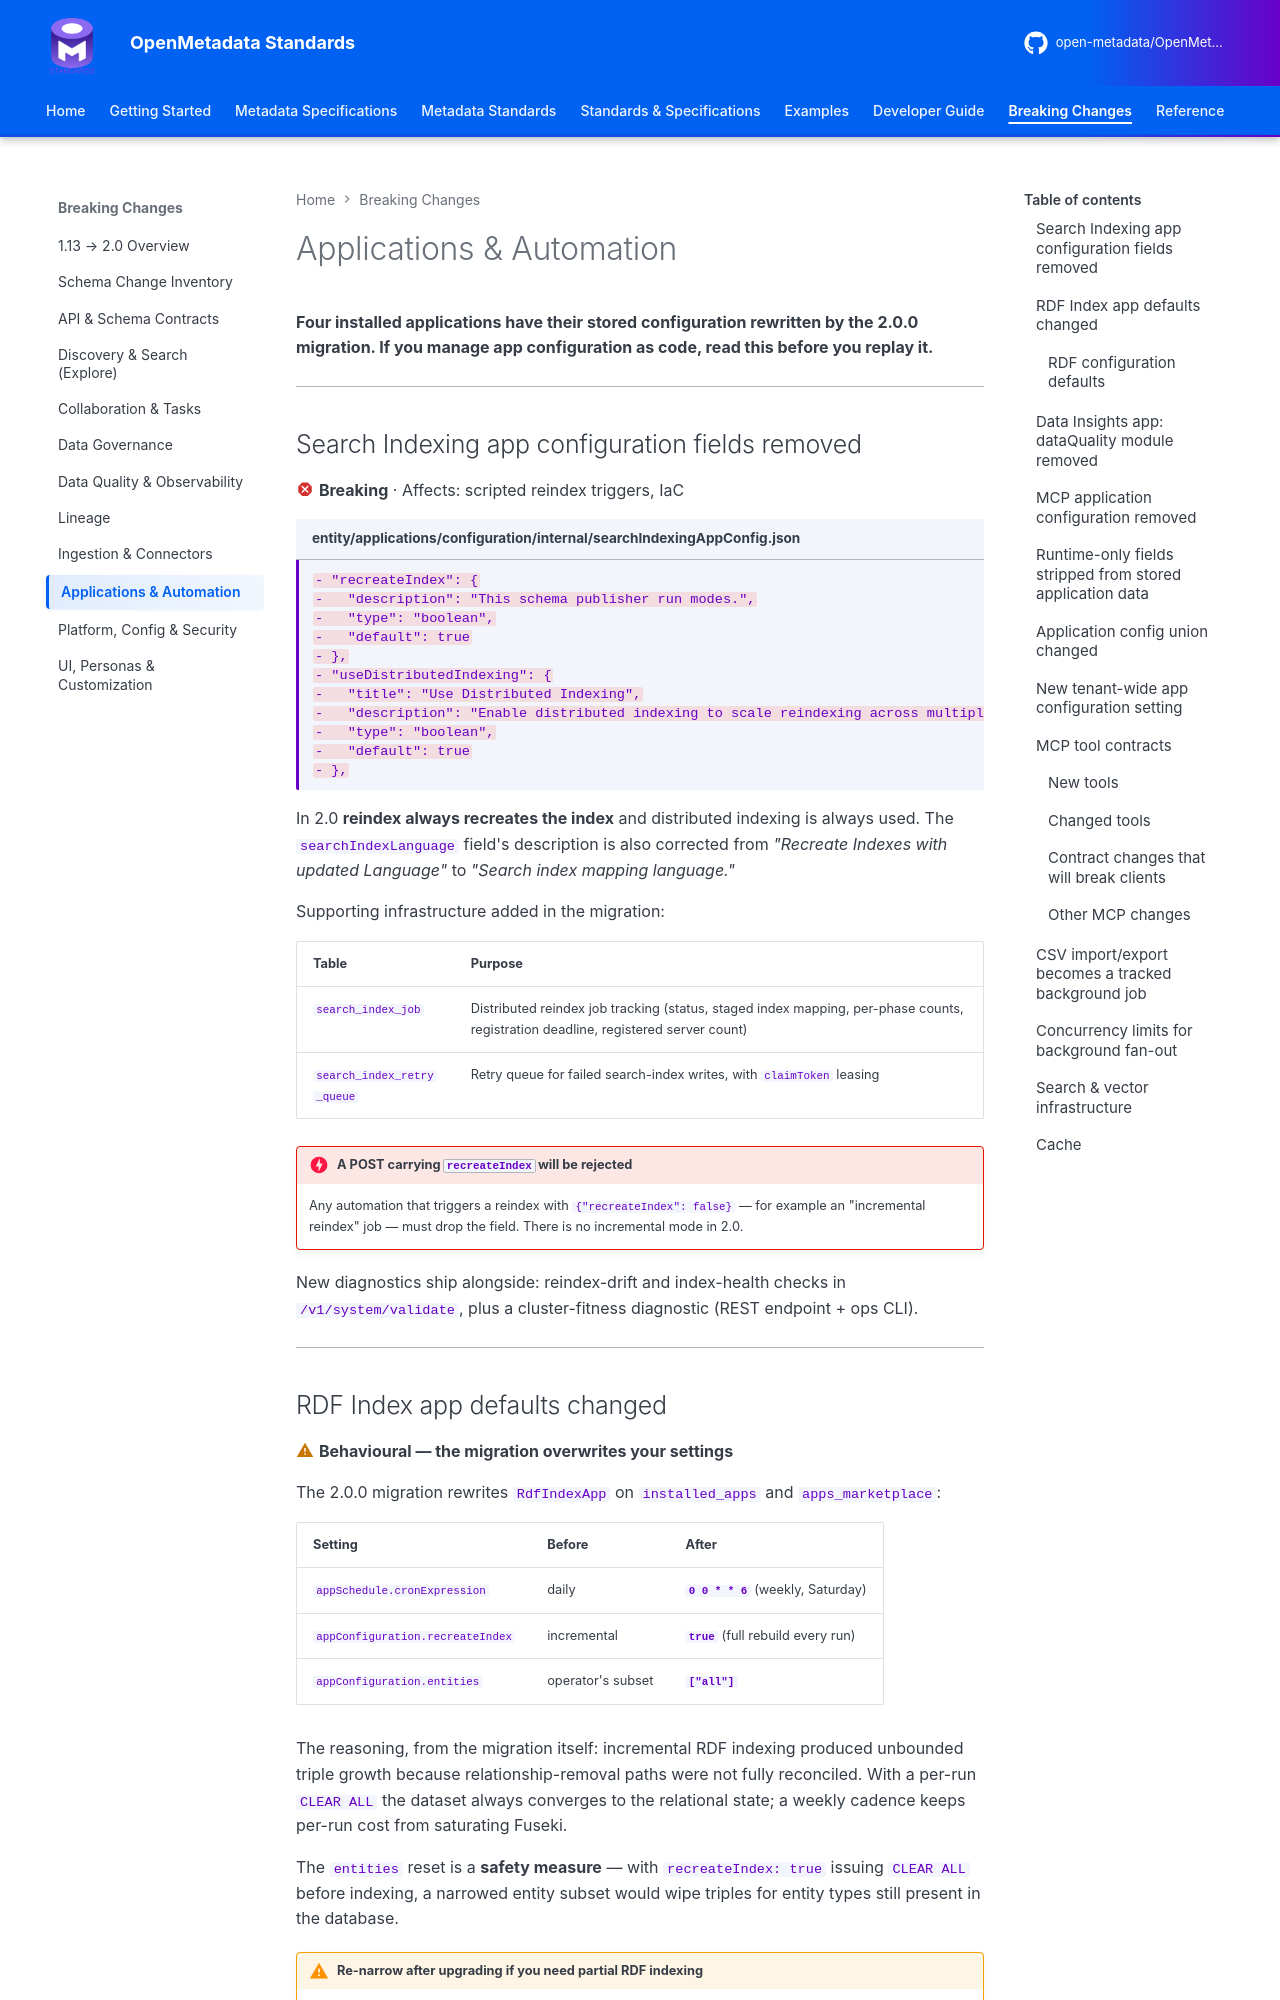

repository: open-metadata/OpenMetadataStandards · page: breaking-changes/applications-and-automation/index.html · generator: mkdocs

---
title: Applications & Automation Changes (1.13 → 2.0)
description: Search Indexing app config removals, RDF Index app defaults, Data Insights module config, MCP tool contract changes and CSV background jobs in OpenMetadata 2.0.
---

# Applications & Automation

**Four installed applications have their stored configuration rewritten by the 2.0.0 migration.
If you manage app configuration as code, read this before you replay it.**

---

## Search Indexing app configuration fields removed { #search-indexing-app-configuration-fields-removed }

:material-close-octagon:{ .om-breaking } **Breaking** · Affects: scripted reindex triggers, IaC

```diff title="entity/applications/configuration/internal/searchIndexingAppConfig.json"
- "recreateIndex": {
-   "description": "This schema publisher run modes.",
-   "type": "boolean",
-   "default": true
- },
- "useDistributedIndexing": {
-   "title": "Use Distributed Indexing",
-   "description": "Enable distributed indexing to scale reindexing across multiple servers…",
-   "type": "boolean",
-   "default": true
- },
```

In 2.0 **reindex always recreates the index** and distributed indexing is always used. The
`searchIndexLanguage` field's description is also corrected from *"Recreate Indexes with updated
Language"* to *"Search index mapping language."*

Supporting infrastructure added in the migration:

| Table | Purpose |
|-------|---------|
| `search_index_job` | Distributed reindex job tracking (status, staged index mapping, per-phase counts, registration deadline, registered server count) |
| `search_index_retry_queue` | Retry queue for failed search-index writes, with `claimToken` leasing |

!!! danger "A POST carrying `recreateIndex` will be rejected"
    Any automation that triggers a reindex with `{"recreateIndex": false}` — for example an
    "incremental reindex" job — must drop the field. There is no incremental mode in 2.0.

New diagnostics ship alongside: reindex-drift and index-health checks in `/v1/system/validate`, plus
a cluster-fitness diagnostic (REST endpoint + ops CLI).

---
